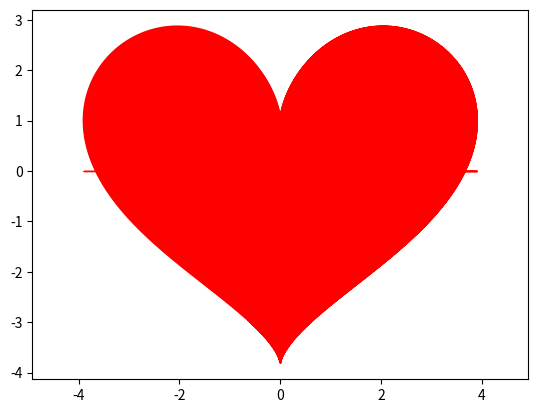

Source code (Python):
#Adding comment for testing <3
import numpy as np
import matplotlib.pyplot as plt

t = np.linspace(0, 10, 1000)
x = 3.9*(np.sin(t)**3)
y = (3*np.cos(t))-(1.2*np.cos(2*t))-(0.6*np.cos(3*t))-(0.2*(np.cos(4*t)))
plt.plot(x, y, 'r')
plt.axis('equal')
plt.fill_between(x, y, color='red')
plt.show()


